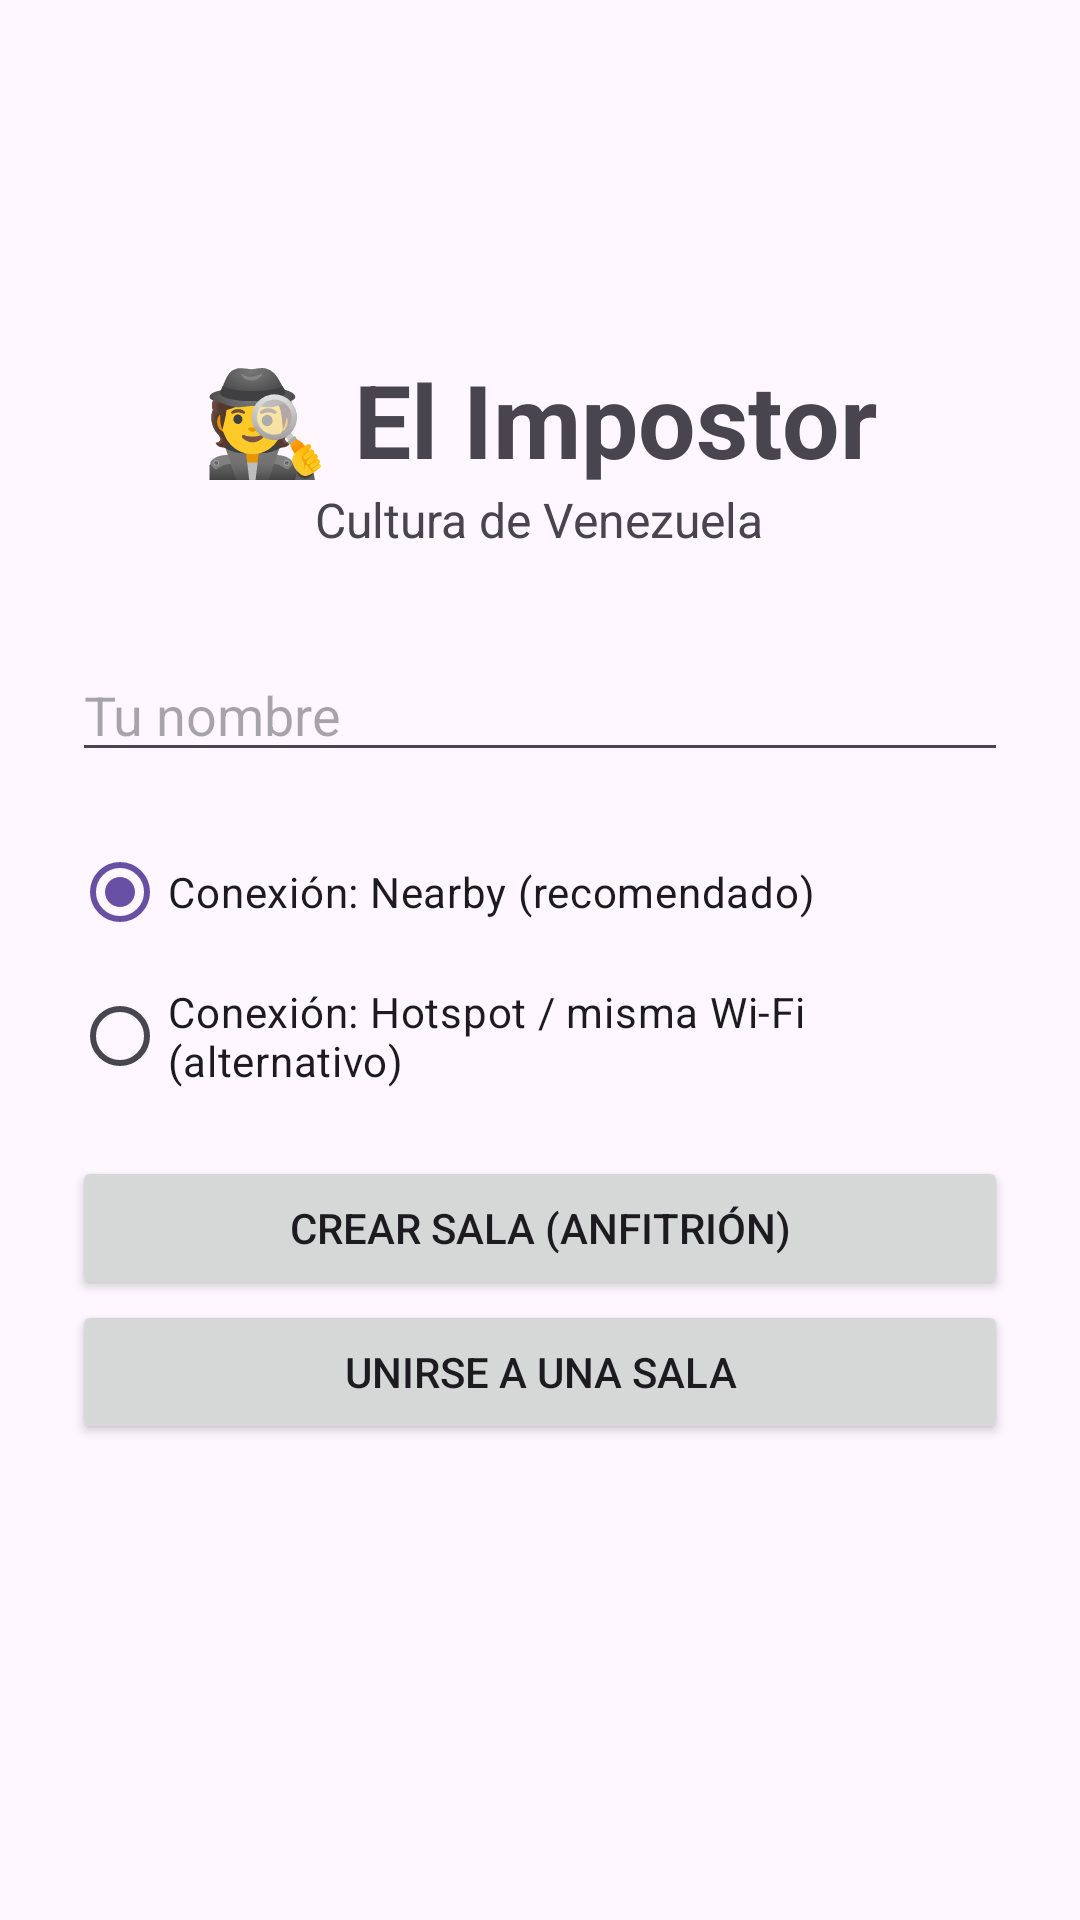

The Android layout XML behind this screen, and the referenced resources:
<!-- AndroidManifest.xml: application theme Theme.Impostor -->
<!-- res/layout/activity_main.xml -->
<?xml version="1.0" encoding="utf-8"?>
<LinearLayout xmlns:android="http://schemas.android.com/apk/res/android"
    android:layout_width="match_parent"
    android:layout_height="match_parent"
    android:orientation="vertical"
    android:gravity="center"
    android:padding="24dp">

    <TextView
        android:layout_width="wrap_content"
        android:layout_height="wrap_content"
        android:text="@string/title"
        android:textSize="34sp"
        android:textStyle="bold" />

    <TextView
        android:layout_width="wrap_content"
        android:layout_height="wrap_content"
        android:text="@string/subtitle"
        android:textSize="16sp"
        android:layout_marginBottom="32dp" />

    <EditText
        android:id="@+id/nicknameInput"
        android:layout_width="match_parent"
        android:layout_height="wrap_content"
        android:hint="@string/your_name"
        android:inputType="textPersonName"
        android:maxLength="16"
        android:layout_marginBottom="16dp" />

    <RadioGroup
        android:id="@+id/transportGroup"
        android:layout_width="match_parent"
        android:layout_height="wrap_content"
        android:layout_marginBottom="16dp"
        android:orientation="vertical">

        <RadioButton
            android:id="@+id/transportNearby"
            android:layout_width="wrap_content"
            android:layout_height="wrap_content"
            android:checked="true"
            android:text="Conexión: Nearby (recomendado)" />

        <RadioButton
            android:id="@+id/transportHotspot"
            android:layout_width="wrap_content"
            android:layout_height="wrap_content"
            android:text="Conexión: Hotspot / misma Wi-Fi (alternativo)" />
    </RadioGroup>

    <Button
        android:id="@+id/createRoomButton"
        android:layout_width="match_parent"
        android:layout_height="wrap_content"
        android:text="@string/create_room" />

    <Button
        android:id="@+id/joinRoomButton"
        android:layout_width="match_parent"
        android:layout_height="wrap_content"
        android:text="@string/join_room" />

    <TextView
        android:id="@+id/statusText"
        android:layout_width="match_parent"
        android:layout_height="wrap_content"
        android:layout_marginTop="24dp"
        android:gravity="center"
        android:textSize="13sp" />
</LinearLayout>
<!-- resources referenced by this layout -->
<resources>
  <string name="create_room">Crear sala (Anfitrión)</string>
  <string name="join_room">Unirse a una sala</string>
  <string name="subtitle">Cultura de Venezuela</string>
  <string name="title">🕵️ El Impostor</string>
  <string name="your_name">Tu nombre</string>
  <style name="Theme.Impostor" parent="Theme.Material3.DayNight.NoActionBar" />
</resources>
